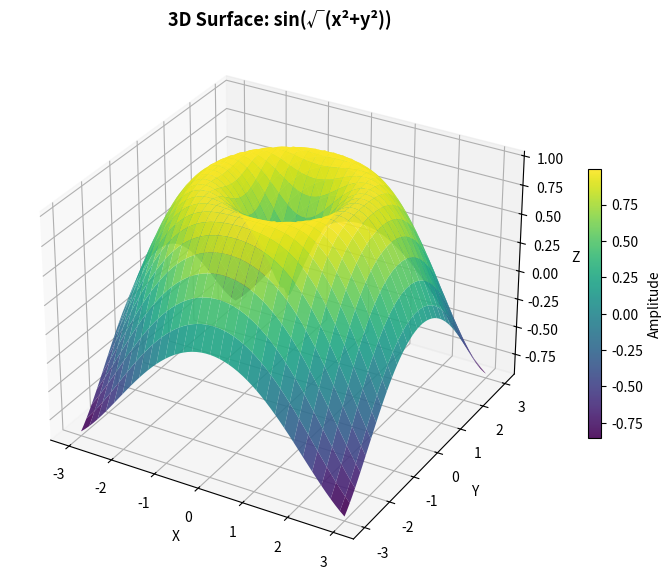

Write the Python code that produced this figure. (Note: this script raises an exception after producing the figure.)
import matplotlib
matplotlib.use('Agg')
import matplotlib.pyplot as plt
from mpl_toolkits.mplot3d import Axes3D
import numpy as np

# ── 3D Surface plot: price surface ────────────────────────────────────────────
x = np.linspace(-3, 3, 60)
y = np.linspace(-3, 3, 60)
X, Y = np.meshgrid(x, y)
Z = np.sin(np.sqrt(X**2 + Y**2))

fig = plt.figure(figsize=(10, 7))
ax = fig.add_subplot(111, projection='3d')
surf = ax.plot_surface(X, Y, Z, cmap='viridis', edgecolor='none', alpha=0.9)
fig.colorbar(surf, ax=ax, shrink=0.5, label='Amplitude')
ax.set_title('3D Surface: sin(√(x²+y²))', fontsize=13, fontweight='bold')
ax.set_xlabel('X')
ax.set_ylabel('Y')
ax.set_zlabel('Z')
fig.savefig('/tmp/day11_surface.png', dpi=120)
print('3D surface saved')
plt.close()

import matplotlib
matplotlib.use('Agg')
import matplotlib.pyplot as plt
from mpl_toolkits.mplot3d import Axes3D
import numpy as np

# ── 3D Scatter: African cities (lat, lon, population) ─────────────────────────
np.random.seed(5)
city_lat  = [-1.28, -4.04, -17.82, 6.37, 5.55, 9.05, 30.05, -25.74, 11.55, -18.91]
city_lon  = [36.82, 39.67,  31.05, 2.37,-0.20, 7.49, 31.23,  28.18, 43.15,  47.53]
city_pop  = [4.3,   1.2,    1.5,   2.7,  2.5,  3.5,  10.4,   4.6,   0.98,  1.1]  # millions
city_gdp  = [28, 12, 8, 7, 6, 9, 110, 12, 4, 5]  # USD billion approx

fig = plt.figure(figsize=(10, 7))
ax = fig.add_subplot(111, projection='3d')
sc = ax.scatter(city_lon, city_lat, city_pop,
                s=[g*15 for g in city_gdp],
                c=city_gdp, cmap='plasma',
                alpha=0.85, edgecolors='white', linewidth=0.5)
plt.colorbar(sc, ax=ax, label='City GDP (USD B)', shrink=0.6)
ax.set_xlabel('Longitude')
ax.set_ylabel('Latitude')
ax.set_zlabel('Population (M)')
ax.set_title('African Major Cities: Location vs Population vs GDP', fontsize=11, fontweight='bold')
fig.savefig('/tmp/day11_3d_scatter.png', dpi=120)
print('3D scatter saved')
plt.close()

import matplotlib
matplotlib.use('Agg')
import matplotlib.pyplot as plt
from mpl_toolkits.mplot3d import Axes3D
import numpy as np

# ── 3D Bar chart: quarterly revenue by county ─────────────────────────────────
counties   = ['Nairobi', 'Mombasa', 'Kisumu', 'Nakuru']
quarters   = ['Q1', 'Q2', 'Q3', 'Q4']
revenue = np.array([[42, 45, 48, 50],
                     [15, 16, 17, 18],
                     [ 8,  9, 10, 11],
                     [12, 13, 14, 15]])

fig = plt.figure(figsize=(11, 7))
ax = fig.add_subplot(111, projection='3d')
colors = ['#3498DB', '#E74C3C', '#27AE60', '#F39C12']

for i, (county, color) in enumerate(zip(counties, colors)):
    ax.bar(np.arange(4), revenue[i], zs=i, zdir='y',
           color=color, alpha=0.8, width=0.7)

ax.set_xticks([0,1,2,3])
ax.set_xticklabels(quarters)
ax.set_yticks([0,1,2,3])
ax.set_yticklabels(counties)
ax.set_zlabel('Revenue (KES B)')
ax.set_title('Quarterly Revenue by County (KES Billion)', fontsize=12, fontweight='bold')
fig.savefig('/tmp/day11_3d_bar.png', dpi=120)
print('3D bar chart saved')
plt.close()

import matplotlib
matplotlib.use('Agg')
import matplotlib.pyplot as plt
from mpl_toolkits.mplot3d import Axes3D
import numpy as np
np.random.seed(42)

# YOUR CODE HERE
